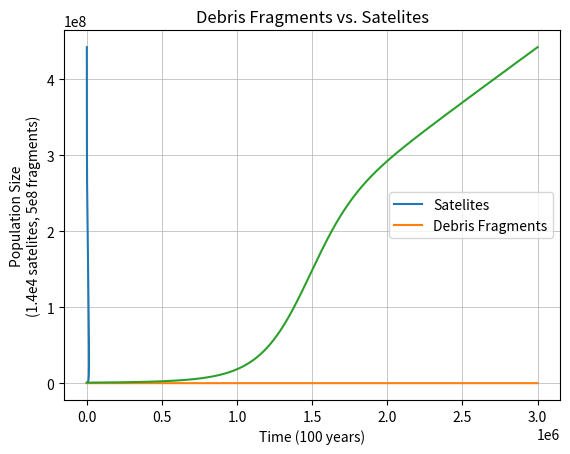

Python code for this plot:
import numpy as np
import matplotlib.pyplot as plt
from scipy.integrate import odeint

# A = 100
A = 140
ALPHA = 10000
# BETA = 70
BETA = 50
X = 3e-10

SpeciesN = "Satelites"
Speciesn = "Debris Fragments"

def farinella_cordelli(state,t):
    N, n = state
    return A-(X*n*N), (BETA*A) + (ALPHA*X*n*N)


def main():
    #what was used in the paper
    state0 = [2e3,5e4]

    #modern version
    state0 = [3e3,700000]
    t = np.arange(0.0, 300.0, 0.0001)
    states = odeint(farinella_cordelli, state0, t)
    # print(states)

    max_sat_t = np.argmax(states[:,0])
    print(states[max_sat_t])

    # states[:,0] = states[:,0]/1.4e4
    # states[:,1] = states[:,1]/5e8
    

    plt.plot(states[:,0],states[:,1])
    plt.xlabel(SpeciesN + " (1.4e4)")
    plt.ylabel(Speciesn + " (5e8)")
    plt.title(f'{Speciesn} vs. {SpeciesN} (Time Suppressed)')
    plt.grid(True, linewidth=0.5)
    plt.show()
    
    plt.plot(states[:,0])
    plt.plot(states[:,1])
    plt.legend([SpeciesN, Speciesn])
    plt.xlabel('Time (100 years)')
    plt.ylabel('Population Size\n(1.4e4 satelites, 5e8 fragments)')
    plt.title(f'{Speciesn} vs. {SpeciesN}')
    plt.grid(True, linewidth=0.5)
    plt.show()

if __name__ == "__main__":
    main()